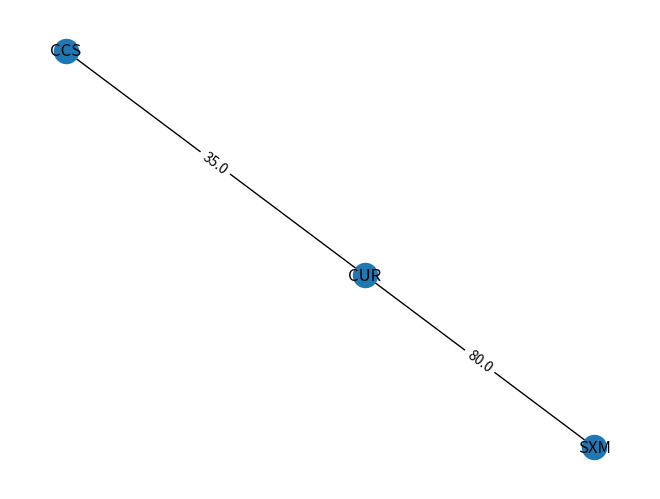

Here is the Python script that generated this plot:
from collections import defaultdict
import heapq
import networkx as nx
import matplotlib.pyplot as plt

def dijkstra(graph, start, end):
    # Obtener los nodos únicos del grafo
    nodes = set()
    for origin, neighbors in graph.items():
        nodes.add(origin)
        for neighbor in neighbors:
            nodes.add(neighbor)

    # Inicializar distancias y caminos
    distances = {node: float('inf') for node in nodes}
    distances[start] = 0
    paths = {node: [] for node in nodes}
    paths[start] = [start]

    # Crear cola de prioridad
    pq = [(0, start)]

    while pq:
        # Obtener nodo con la distancia más corta
        curr_distance, curr_node = heapq.heappop(pq)

        # Si hemos llegado al nodo final, devolver el camino
        if curr_node == end:
            return paths[curr_node], distances[curr_node]

        # Si la distancia actual es mayor que la distancia almacenada, ignorar el nodo
        if curr_distance > distances[curr_node]:
            continue

        # Actualizar distancias y caminos para los nodos adyacentes
        for neighbor, weight in graph[curr_node].items():
            if neighbor in distances:
                distance = curr_distance + weight
                if distance < distances[neighbor]:
                    distances[neighbor] = distance
                    paths[neighbor] = paths[curr_node] + [neighbor]
                    heapq.heappush(pq, (distance, neighbor))

    # Si no se encuentra un camino, devolver None
    return None, None

# Definir los datos
data = """CCS,AUA,40.00
CCS,CUR,35.00
CCS,BON,60.00
CCS,SXM,300.0
AUA,CUR,15.00
AUA,BON,15.00
CUR,BON,15.00
CCS,SDQ,180.0
SDQ,SXM,50.00
SXM,SBH,45.00
CCS,POS,150.0
CCS,BGI,180.0
POS,BGI,35.00
POS,SXM,90.00
BGI,SXM,70.00
POS,PTP,80.00
POS,FDF,75.00
PTP,SXM,100.0
PTP,SBH,80.00
CUR,SXM,80.00
AUA,SXM,85.00"""

# Crear grafo a partir de los datos
graph = defaultdict(dict)
for line in data.split('\n'):
    origin, dest, weight = line.split(',')
    graph[origin][dest] = float(weight)

# Encontrar el camino más corto entre CCS y SXM
path, distance = dijkstra(graph, 'CCS', 'SXM')
if path:
    print(f"El camino más corto entre CCS y SXM es: {' -> '.join(path)}")
    print(f"La distancia total es: {distance:.2f}")

    # Crear grafo con el camino más corto
    G_shortest = nx.Graph()
    for i in range(len(path) - 1):
        G_shortest.add_edge(path[i], path[i+1], weight=graph[path[i]][path[i+1]])

    # Dibujar el grafo con el camino más corto
    pos = nx.spring_layout(G_shortest)
    nx.draw(G_shortest, pos, with_labels=True)
    labels = nx.get_edge_attributes(G_shortest, 'weight')
    nx.draw_networkx_edge_labels(G_shortest, pos, edge_labels=labels)
    plt.show()
else:
    print(f"No se encontró un camino entre CCS y SXM")
